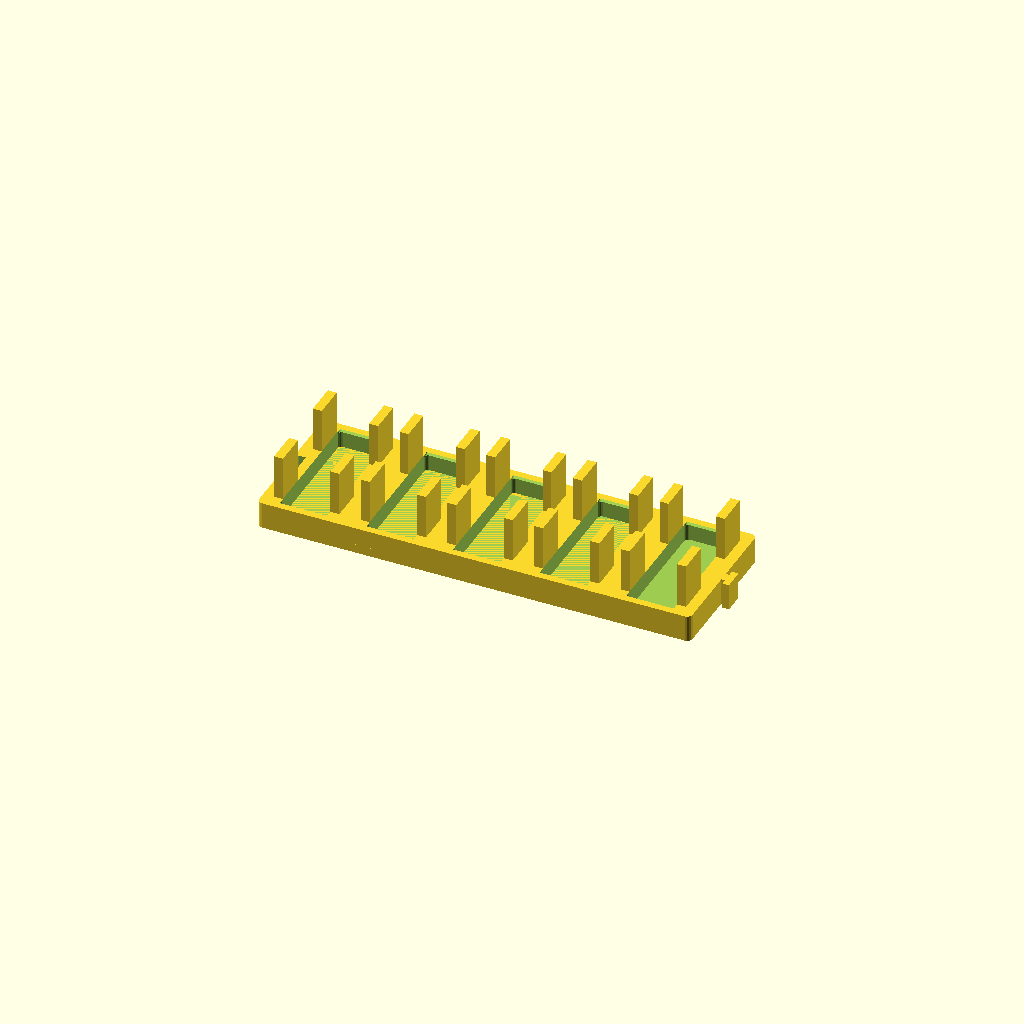
Cell 1: rendered with the file's own defaults.
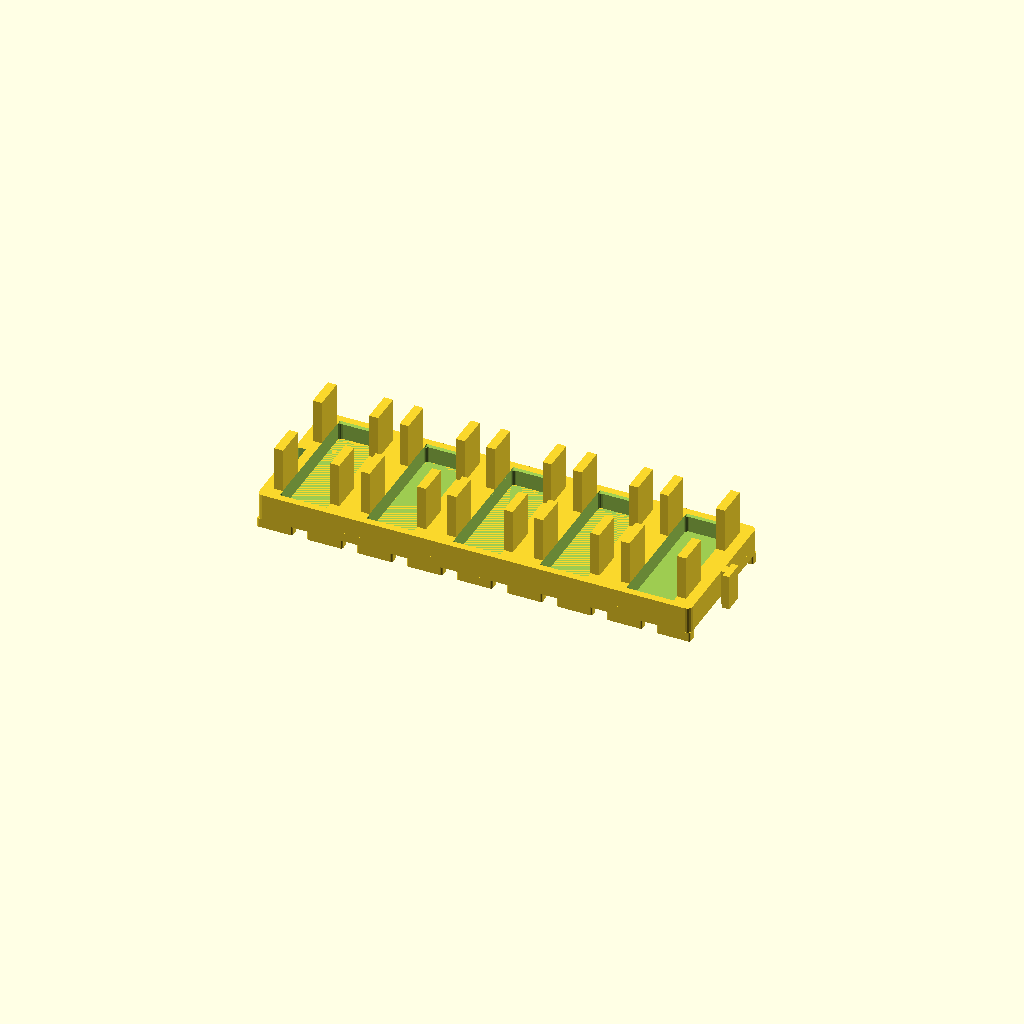
Cell 2 — SOLID set to 2, the other parameters unchanged.
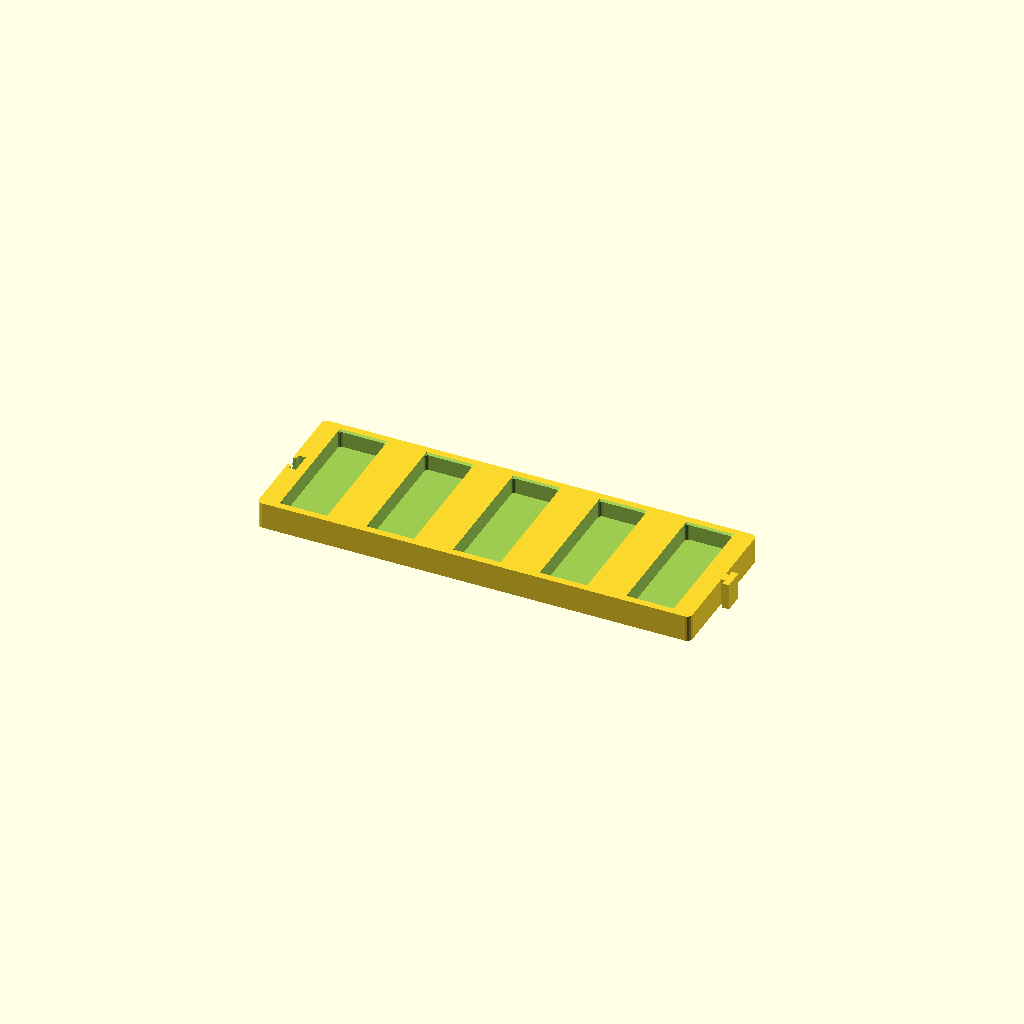
Cell 3 — FENCE_ON set to 2, the other parameters unchanged.
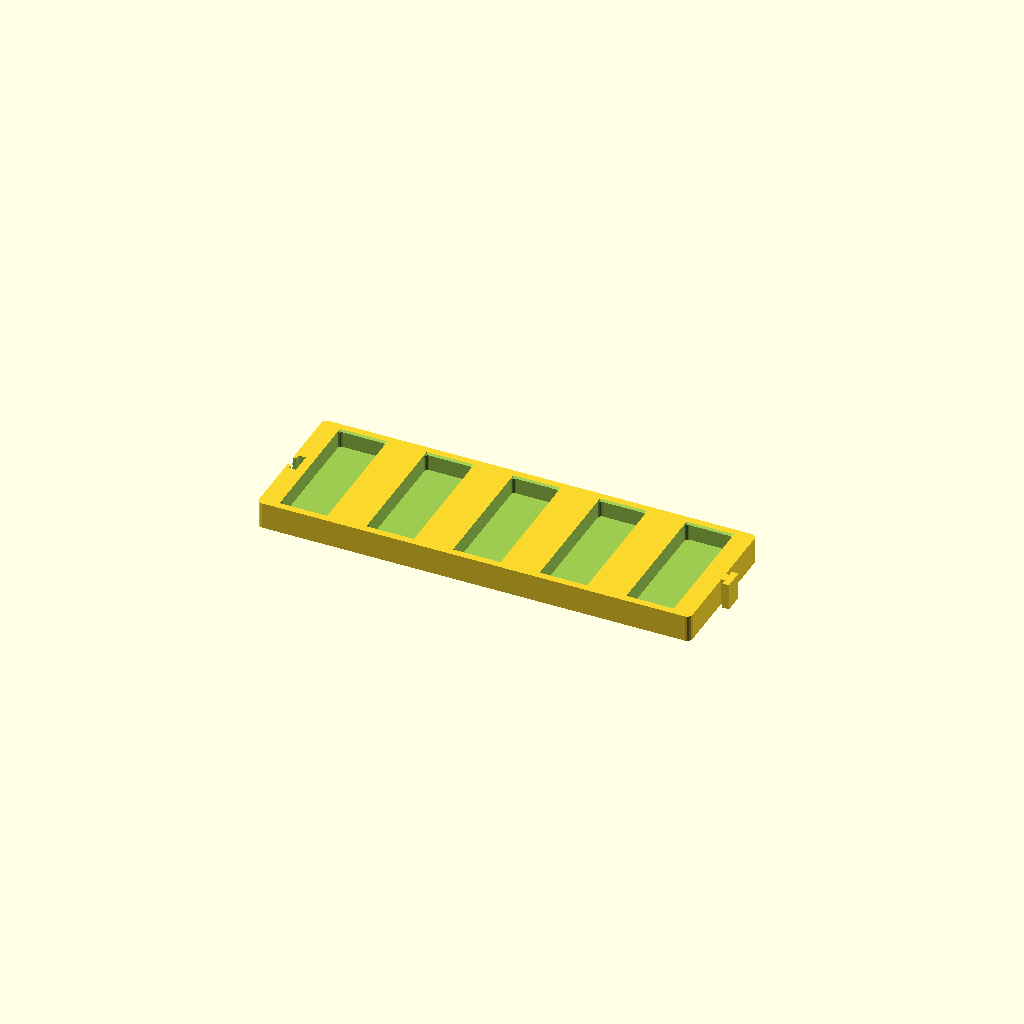
Cell 4: FENCE_MODE = 6 (everything else at default).
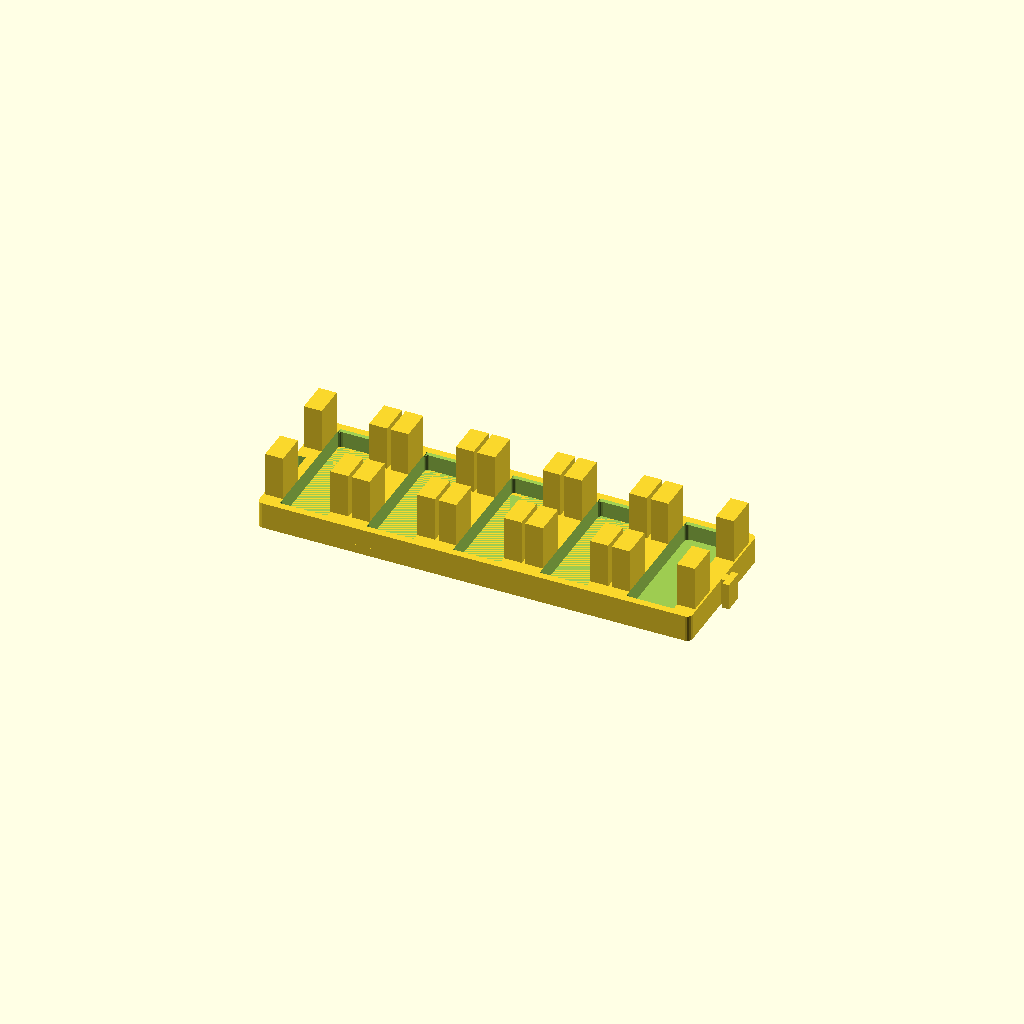
Cell 5: the same model with FENCE_T = 10.
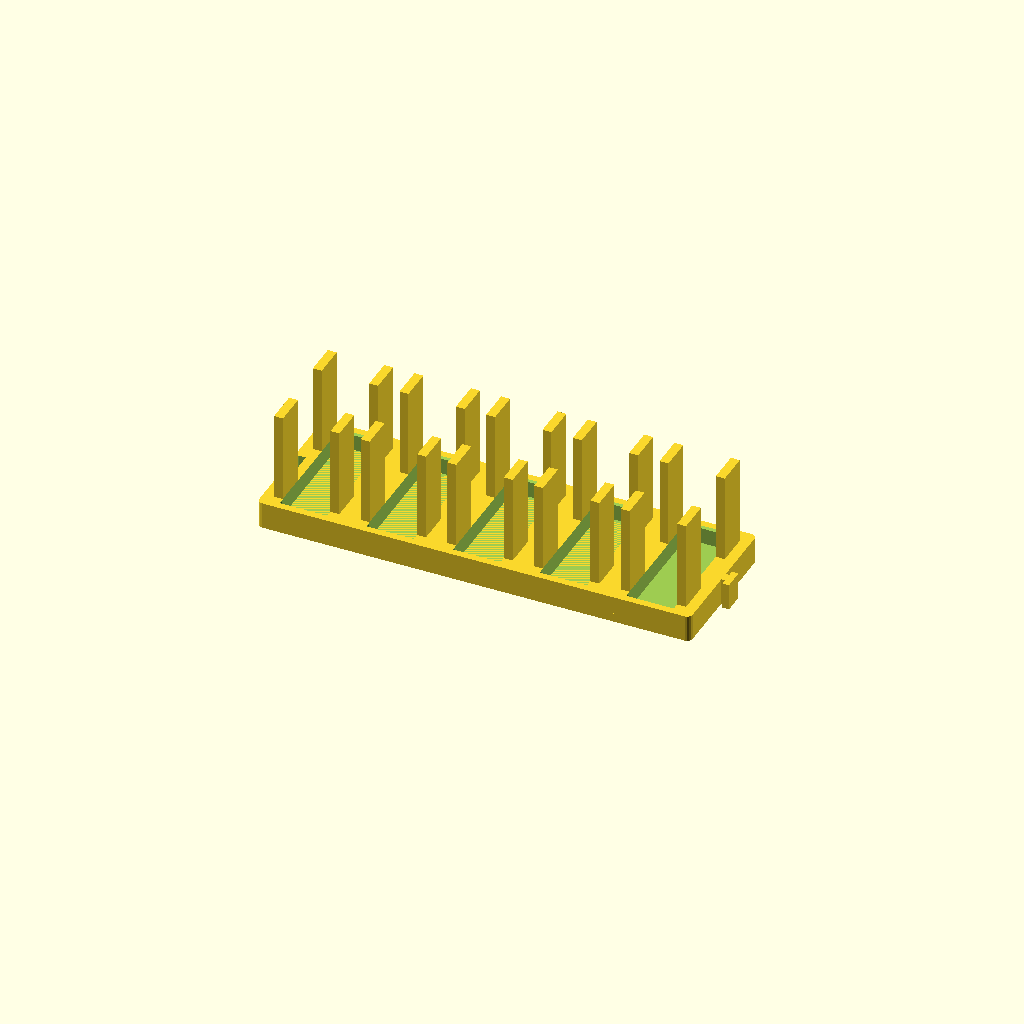
Cell 6 — FENCE_H set to 50, the other parameters unchanged.
All cells are drawn from one camera (rotation 55°, 0°, 25°, orthographic, colour scheme Cornfield), so only the parameter changes between them.
OpenSCAD source file router_dock/router_dock.scad:
// =============================================================
// router_dock.scad  -  Parametric vertical-slot router dock
// Draft v0.6 / units: mm
// Axes: X = slot row direction, Y = slot length, Z = height
// v0.2: SOLID base -> no bridges, no isolated islands, no stringing
// v0.3: + upright fence slats (modes 1/2, superseded)
// v0.4: independent posts, 4 per slot, front/back open;
//       lead-in chamfer only at the Y ends -> zero unsupported faces
// v0.5: slot width +1 mm along X only; separate-key joint coupons
// v0.6: INTEGRAL male/female joint - LEFT end = female T pocket,
//       RIGHT end = male T tenon. No separate key any more.
//       Tenon length is counted INSIDE the 249 mm envelope so the
//       module still fits the P1S 256 mm bed with 7 mm to spare.
// v0.7: UNIFORM PITCH. The seam clear gap equals M_L + M_R and is
//       INDEPENDENT of GAP, so set M_L + M_R = GAP to make the seam as
//       wide as every internal channel. GAP 25 -> 22, margins 8/2 -> 11/11:
//       envelope stays 249 mm, seam 10 -> 22 mm, and the last slot's right
//       posts regain their full 5 mm (right wall 2 -> 11 mm).
// =============================================================

$fn = 16;

// ---- Print mode ----------------------------------------------
SOLID = 1;   // 1 = solid blind slots (default); 0 = legacy grated + feet
VENT  = 0;   // 1 = solid + standoff pads + open end notches (still no bridges)

// ---- Fence posts (v0.4: independent posts) -------------------
FENCE_ON   = 1;
FENCE_MODE = 3;    // 3 = independent posts, 4 per slot  <-- current design
FENCE_T    = 5;    // post thickness (sketch: 0.5 cm = 5 mm)
FENCE_H    = 25;   // post height ABOVE the slot rim plane (sketch: 2.5 cm)
FENCE_L    = 18;   // post length along the slot (~1/4 of slot length)
FENCE_END  = 3;    // gap from the post outer end to the slot end

// ---- Router / slot (UNCONFIRMED, tune after fit test) --------
SLOT_L      = 70;
SLOT_W      = 25;
SLOT_W_ADD  = 1;     // v0.5: widen the slot by 1 mm along X ONLY
CLEARANCE   = 0.3;   // per-side fit clearance (FDM inner walls shrink)
SLOT_DEPTH  = 10;    // insertion depth; hard max 10 (fan intake)
ROUTER_SHOW = 50;    // exposed height used only by the preview mock-up

// ---- Base ----------------------------------------------------
BASE_T       = 5;    // solid floor thickness (sketch: 0.5 cm)
FOOT_H       = 5;    // legacy only
GAP          = 22;   // v0.7: clear gap between slots. Equals M_L + M_R so
                     // the seam is exactly as wide as an internal channel.
                     // Was 25; reducing it keeps the envelope at 249 mm.
N_SLOTS      = 5;
END_MARGIN   = 11;   // LEFT margin, hosts the 6 mm deep female pocket.
                     // Must stay >= T_DEPTH + 2 or the pocket cuts slot 1.
END_MARGIN_R = 11;   // RIGHT margin behind the male tenon. Must stay >=
                     // FENCE_T (5) or the last slot's right posts get clipped
                     // by the body outline (v0.6 had 2 mm -> thin 2 mm posts).
Y_MARGIN     = 5;
CORNER_R     = 2;
CHAMFER      = 1;

// ---- Integral male/female joint (v0.6) -----------------------
// T-shape locks the modules against being pulled apart along X.
// JOINT_LOCK = 0 switches to a plain rectangular tenon, which can be
// pushed in horizontally but has NO mechanical lock (friction only).
JOINT_LOCK = 1;
T_DEPTH    = 6;      // pocket depth / tenon reach
T_NECK_X   = 2;      // narrow mouth length along X
T_NECK_W   = 6;      // narrow mouth width along Y
T_HEAD_W   = 12;     // wide pocket width along Y
JOINT_GAP  = 0.3;    // per-side clearance of the printed male tenon
// NOTE: the female pocket runs all the way down to z=0. A bottom stop
// ledge would force the tenon to start at z=1 and create a downward
// facing unsupported face. Both modules sit flat on the desk instead.

// ---- Joint fit-test coupon -----------------------------------
JT_X = 10;           // 6 mm pocket/tenon + 4 mm backing wall
JT_Y = 28;           // 12 mm joint + 8 mm wall on each side
JT_GAP_Y = 5;        // spacing between the two coupons in one STL

// ---- VENT option (additive pads + open notches, no bridges) --
PAD_H    = 2;
PAD_W    = 4;
NOTCH_W  = 10;

// ---- Derived (do not edit) -----------------------------------
SW      = SLOT_W + SLOT_W_ADD + 2*CLEARANCE;                  // 26.6
SL      = SLOT_L + 2*CLEARANCE;                               // 70.6
PITCH   = SW + GAP;                                           // 48.6
SLOTS_W = N_SLOTS*SW + (N_SLOTS-1)*GAP;                      // 221
SEAM    = END_MARGIN + END_MARGIN_R;                          // 22 == GAP
BODY_W  = END_MARGIN + SLOTS_W + END_MARGIN_R;                // 243
MW      = BODY_W + T_DEPTH;                                   // 249 incl. tenon
MD      = 2*Y_MARGIN + SL;                                    // 80.6
ZBASE   = SOLID == 1 ? 0 : FOOT_H;
ZB      = ZBASE + BASE_T;                                     // 5
ZT      = ZB + SLOT_DEPTH;                                    // 15
ZF      = ZT + (FENCE_ON == 1 ? FENCE_H : 0);                 // 40
CY      = MD/2;
V0W     = 2*END_MARGIN + SW + GAP;                            // 70.6

// 1 = V0 coupon, 2 = full module (default),
// 4 = fit-test coupon pair, 5 = assembled joint demo.
// PART_ID 3 (separate key) was retired in v0.6.
PART_ID = 2;

// ---- 2D rounded rectangle, extruded --------------------------
module rr(w, d, r) {
    q = min(r, min(w, d)/2 - 0.01);
    hull() {
        translate([q,     q])     circle(q);
        translate([w - q, q])     circle(q);
        translate([q,     d - q]) circle(q);
        translate([w - q, d - q]) circle(q);
    }
}

module rr_box(w, d, h, r) {
    linear_extrude(height = h, convexity = 6) rr(w, d, r);
}

// ---- Slot cavity + lead-in chamfer ---------------------------
module slot_cut(x) {
    translate([x, Y_MARGIN, ZB])
        rr_box(SW, SL, SLOT_DEPTH + 0.2, CORNER_R);
    // Lead-in bevel only at the FRONT / BACK ends of the slot (Y).
    // Widening it along X would cut 1 mm into the posts at z=ZT and
    // leave each post with an unsupported horizontal lip.
    hull() {
        translate([x, Y_MARGIN, ZT - CHAMFER])
            rr_box(SW, SL, 0.01, CORNER_R);
        translate([x, Y_MARGIN - CHAMFER, ZT + 0.01])
            cube([SW, SL + 2*CHAMFER, 0.01]);
    }
}

// ---- Legacy only ---------------------------------------------
module grid_holes(x) {
    for (j = [0:2])
        translate([x + 3 + j*7.5, Y_MARGIN + 5, ZBASE - 0.1])
            rr_box(4, SL - 10, BASE_T + 0.4, 1.2);
}

module vented_rails(W) {
    seg = 20; notch = 8;
    for (x = [0 : seg + notch : W]) {
        w = min(seg, W - x);
        if (w > 2) {
            translate([x, 0, 0])     rr_box(w, 5, FOOT_H + 0.1, 1);
            translate([x, MD-5, 0])  rr_box(w, 5, FOOT_H + 0.1, 1);
        }
    }
}

// ---- Upright fence posts -------------------------------------
module fence_post(W, n, x0) {
    for (i = [0 : n-1]) {
        x = x0 + i*PITCH;
        for (y = [Y_MARGIN + FENCE_END,
                  Y_MARGIN + SL - FENCE_END - FENCE_L]) {
            // Start at the slot FLOOR: a post starting at ZT would have a
            // 1 mm unsupported lip above the mouth chamfer.
            translate([x - FENCE_T, y, ZB])
                cube([FENCE_T, FENCE_L, ZT - ZB + FENCE_H]);
            translate([x + SW, y, ZB])
                cube([FENCE_T, FENCE_L, ZT - ZB + FENCE_H]);
        }
    }
}

module fence(W, n, x0) {
    if (FENCE_ON == 1)
        intersection() {
            translate([0, 0, ZB])
                linear_extrude(height = ZT - ZB + FENCE_H, convexity = 6)
                    rr(W, MD, 3);
            union() {
                if (FENCE_MODE == 3) fence_post(W, n, x0);
            }
        }
}

// ---- Female T pocket at the LEFT end face --------------------
// Through Z = 0 .. ZT. No floor ledge (see NOTE above).
module female_pocket(yc = CY) {
    h = ZT + 0.4;
    if (JOINT_LOCK == 1) {
        translate([-0.2, yc - T_NECK_W/2, -0.2])
            cube([T_NECK_X + 0.2, T_NECK_W, h]);
        translate([T_NECK_X, yc - T_HEAD_W/2, -0.2])
            cube([T_DEPTH - T_NECK_X, T_HEAD_W, h]);
    } else {
        translate([-0.2, yc - T_HEAD_W/2, -0.2])
            cube([T_DEPTH + 0.2, T_HEAD_W, h]);
    }
}

// ---- Male T tenon growing from the RIGHT end face ------------
// X = BODY_W .. BODY_W + (T_DEPTH - JOINT_GAP), Z = 0 .. ZT.
// Every layer is attached to the body at X = BODY_W, so there is no
// overhang; no supports and no separate part are needed.
module male_tenon(x0 = BODY_W, yc = CY) {
    g  = JOINT_GAP;
    nw = T_NECK_W - 2*g;    // 5.4
    hw = T_HEAD_W - 2*g;    // 11.4
    L  = T_DEPTH - g;       // 5.7
    if (JOINT_LOCK == 1) {
        translate([x0, yc - nw/2, 0])
            cube([T_NECK_X, nw, ZT]);
        translate([x0 + T_NECK_X, yc - hw/2, 0])
            cube([L - T_NECK_X, hw, ZT]);
    } else {
        translate([x0, yc - hw/2, 0])
            cube([L, hw, ZT]);
    }
}

// ---- VENT option ---------------------------------------------
module standoff_pads(x) {
    for (px = [x + 1.5, x + SW - 1.5 - PAD_W])
        for (py = [Y_MARGIN + 1.5, Y_MARGIN + SL - 1.5 - PAD_W])
            translate([px, py, ZB])
                rr_box(PAD_W, PAD_W, PAD_H, 0.6);
}

module end_notches(x) {
    nx = x + (SW - NOTCH_W)/2;
    translate([nx, -0.2, ZB])
        cube([NOTCH_W, Y_MARGIN + 1.2, SLOT_DEPTH + 0.2]);
    translate([nx, Y_MARGIN + SL - 1.0, ZB])
        cube([NOTCH_W, Y_MARGIN + 1.2, SLOT_DEPTH + 0.2]);
}

// ---- Body: solid block + fence, all connected ----------------
module body(W, n, x0) {
    union() {
        if (SOLID == 1)
            rr_box(W, MD, ZT, 3);
        else
            union() {
                translate([0, 0, ZBASE]) rr_box(W, MD, ZT - ZBASE, 3);
                vented_rails(W);
            }
        fence(W, n, x0);
    }
}

module cuts(W, n, x0) {
    for (i = [0 : n-1]) {
        x = x0 + i*PITCH;
        slot_cut(x);
        if (SOLID == 0) grid_holes(x);
        if (SOLID == 1 && VENT == 1) end_notches(x);
    }
}

module pads_for(n, x0) {
    if (SOLID == 1 && VENT == 1)
        for (i = [0 : n-1]) standoff_pads(x0 + i*PITCH);
}

// ---- Full 5-slot module: female LEFT + male RIGHT ------------
module full_module() {
    union() {
        difference() {
            body(BODY_W, N_SLOTS, END_MARGIN);
            cuts(BODY_W, N_SLOTS, END_MARGIN);
            female_pocket();
        }
        male_tenon();
        pads_for(N_SLOTS, END_MARGIN);
    }
}

// ---- V0 fit-test coupon: no joint, symmetric margins --------
module v0_test() {
    union() {
        difference() {
            body(V0W, 1, END_MARGIN);
            cuts(V0W, 1, END_MARGIN);
        }
        pads_for(1, END_MARGIN);
    }
}

// ---- Minimal joint fit-test: ONE print yields both pieces ----
// Female coupon: pocket opens toward -X. Male coupon: tenon points +X.
// Put them on the plate side by side; after printing, lift the male
// piece, line the tenon up over the pocket and let it drop in.
module joint_coupon_female() {
    h = ZT + 0.4;
    difference() {
        cube([JT_X, JT_Y, ZT]);
        female_pocket(JT_Y/2);
    }
}

module joint_coupon_male() {
    union() {
        cube([JT_X, JT_Y, ZT]);
        male_tenon(JT_X, JT_Y/2);
    }
}

module joint_fit_test() {
    joint_coupon_female();
    translate([0, JT_Y + JT_GAP_Y, 0]) joint_coupon_male();
}

// Preview-only: fully seated assembly. X is exactly aligned, because a T
// tenon CANNOT be pushed in along X (its wide head would hit the narrow
// mouth); it is dropped in along Z instead. Lifting the demo piece would
// create a fake downward-facing face at the lift height, so the demo stays
// seated and every printed face still rests on z=0. Both solids are the
// same as in joint_fit_test, only relocated -> volumes must add up exactly.
// NOT a printable part.
module joint_pair_demo() {
    translate([-JT_X, 0, 0]) joint_coupon_male();
    joint_coupon_female();
}

// ---- Entry point ---------------------------------------------
if (PART_ID == 1)          v0_test();
else if (PART_ID == 4)     joint_fit_test();
else if (PART_ID == 5)     joint_pair_demo();
else                       full_module();
Customizer parameters (derived from the source; name, type, default, range or options):
SOLID: number, default 1
VENT: number, default 0
FENCE_ON: number, default 1
FENCE_MODE: number, default 3
FENCE_T: number, default 5
FENCE_H: number, default 25
FENCE_L: number, default 18
FENCE_END: number, default 3
SLOT_L: number, default 70
SLOT_W: number, default 25
SLOT_W_ADD: number, default 1
CLEARANCE: number, default 0.3
SLOT_DEPTH: number, default 10
ROUTER_SHOW: number, default 50
BASE_T: number, default 5
FOOT_H: number, default 5
GAP: number, default 22
N_SLOTS: number, default 5
END_MARGIN: number, default 11
END_MARGIN_R: number, default 11
Y_MARGIN: number, default 5
CORNER_R: number, default 2
CHAMFER: number, default 1
JOINT_LOCK: number, default 1
T_DEPTH: number, default 6
T_NECK_X: number, default 2
T_NECK_W: number, default 6
T_HEAD_W: number, default 12
JOINT_GAP: number, default 0.3
JT_X: number, default 10
JT_Y: number, default 28
JT_GAP_Y: number, default 5
PAD_H: number, default 2
PAD_W: number, default 4
NOTCH_W: number, default 10
PART_ID: number, default 2
